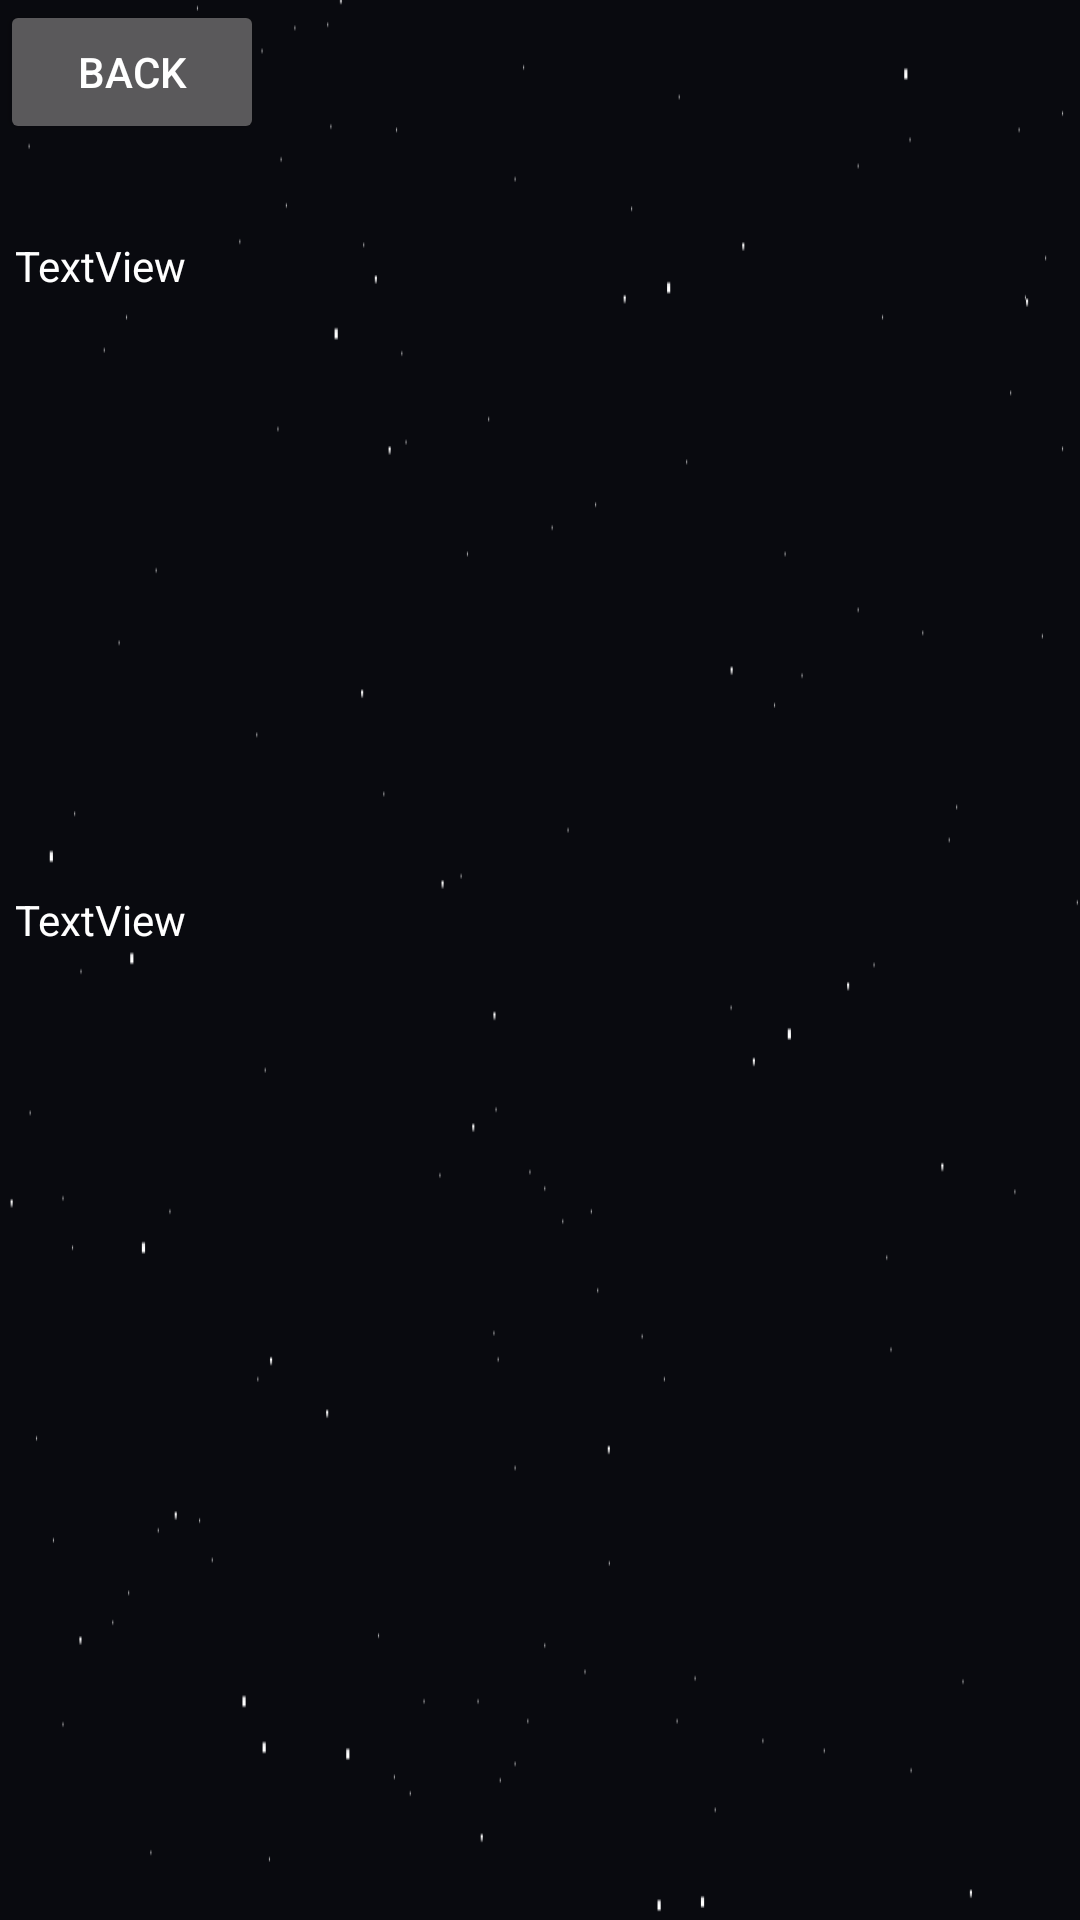

Reconstruct the res/layout file that produces this screen, plus the resources it refers to.
<!-- AndroidManifest.xml: application theme AppTheme.NoActionBar -->
<!-- res/layout/fragment_news.xml -->
<RelativeLayout xmlns:android="http://schemas.android.com/apk/res/android"
    xmlns:tools="http://schemas.android.com/tools"
    xmlns:app="http://schemas.android.com/apk/res-auto"
    android:layout_width="match_parent"
    android:layout_height="match_parent"
    tools:context="com.basitple.radioapp.news"
    android:background = "@drawable/stary_background">

    

    <Button
        android:id="@+id/NEWS_BACK"
        android:layout_width="wrap_content"
        android:layout_height="wrap_content"
        android:layout_alignParentLeft="true"
        android:layout_alignParentStart="true"
        android:layout_alignParentTop="true"
        android:text="Back" />

    <ScrollView
        android:id="@+id/scrollView2"
        android:layout_width="350dp"
        android:layout_height="170dp"
        android:layout_alignLeft="@+id/scrollView3"
        android:layout_alignStart="@+id/scrollView3"
        android:layout_below="@+id/scrollView3"
        android:layout_marginTop="48dp"
        app:layout_constraintBottom_toBottomOf="parent"
        app:layout_constraintStart_toStartOf="parent">

        <TextView
            android:id="@+id/textView"
            android:layout_width="match_parent"
            android:layout_height="wrap_content"
            android:layout_marginEnd="10dp"
            android:layout_marginRight="10dp"

            android:ellipsize="none"
            android:maxLines="100"
            android:scrollHorizontally="false"
            android:text="TextView"
            android:textColor="#ffffffff"
            app:layout_constraintStart_toStartOf="parent"
            app:layout_constraintTop_toTopOf="parent" />
    </ScrollView>

    <ScrollView
        android:id="@+id/scrollView3"
        android:layout_width="350dp"
        android:layout_height="170dp"
        android:layout_below="@+id/NEWS_BACK"
        android:layout_centerHorizontal="true"
        android:layout_marginTop="31dp"
        app:layout_constraintBottom_toBottomOf="parent"
        app:layout_constraintStart_toStartOf="parent">

        <TextView
            android:id="@+id/textView3"
            android:layout_width="match_parent"
            android:layout_height="wrap_content"
            android:layout_marginEnd="10dp"
            android:layout_marginRight="10dp"

            android:ellipsize="none"
            android:maxLines="100"
            android:scrollHorizontally="false"
            android:text="TextView"
            android:textColor="#ffffffff"
            app:layout_constraintStart_toStartOf="parent"
            app:layout_constraintTop_toTopOf="parent" />
    </ScrollView>
</RelativeLayout>
<!-- resources referenced by this layout -->
<resources>
  <!-- drawable stary_background: png bitmap (drawable, 5091 bytes) -->
  <style name="AppTheme.NoActionBar" parent="Theme.AppCompat.NoActionBar" />
</resources>
